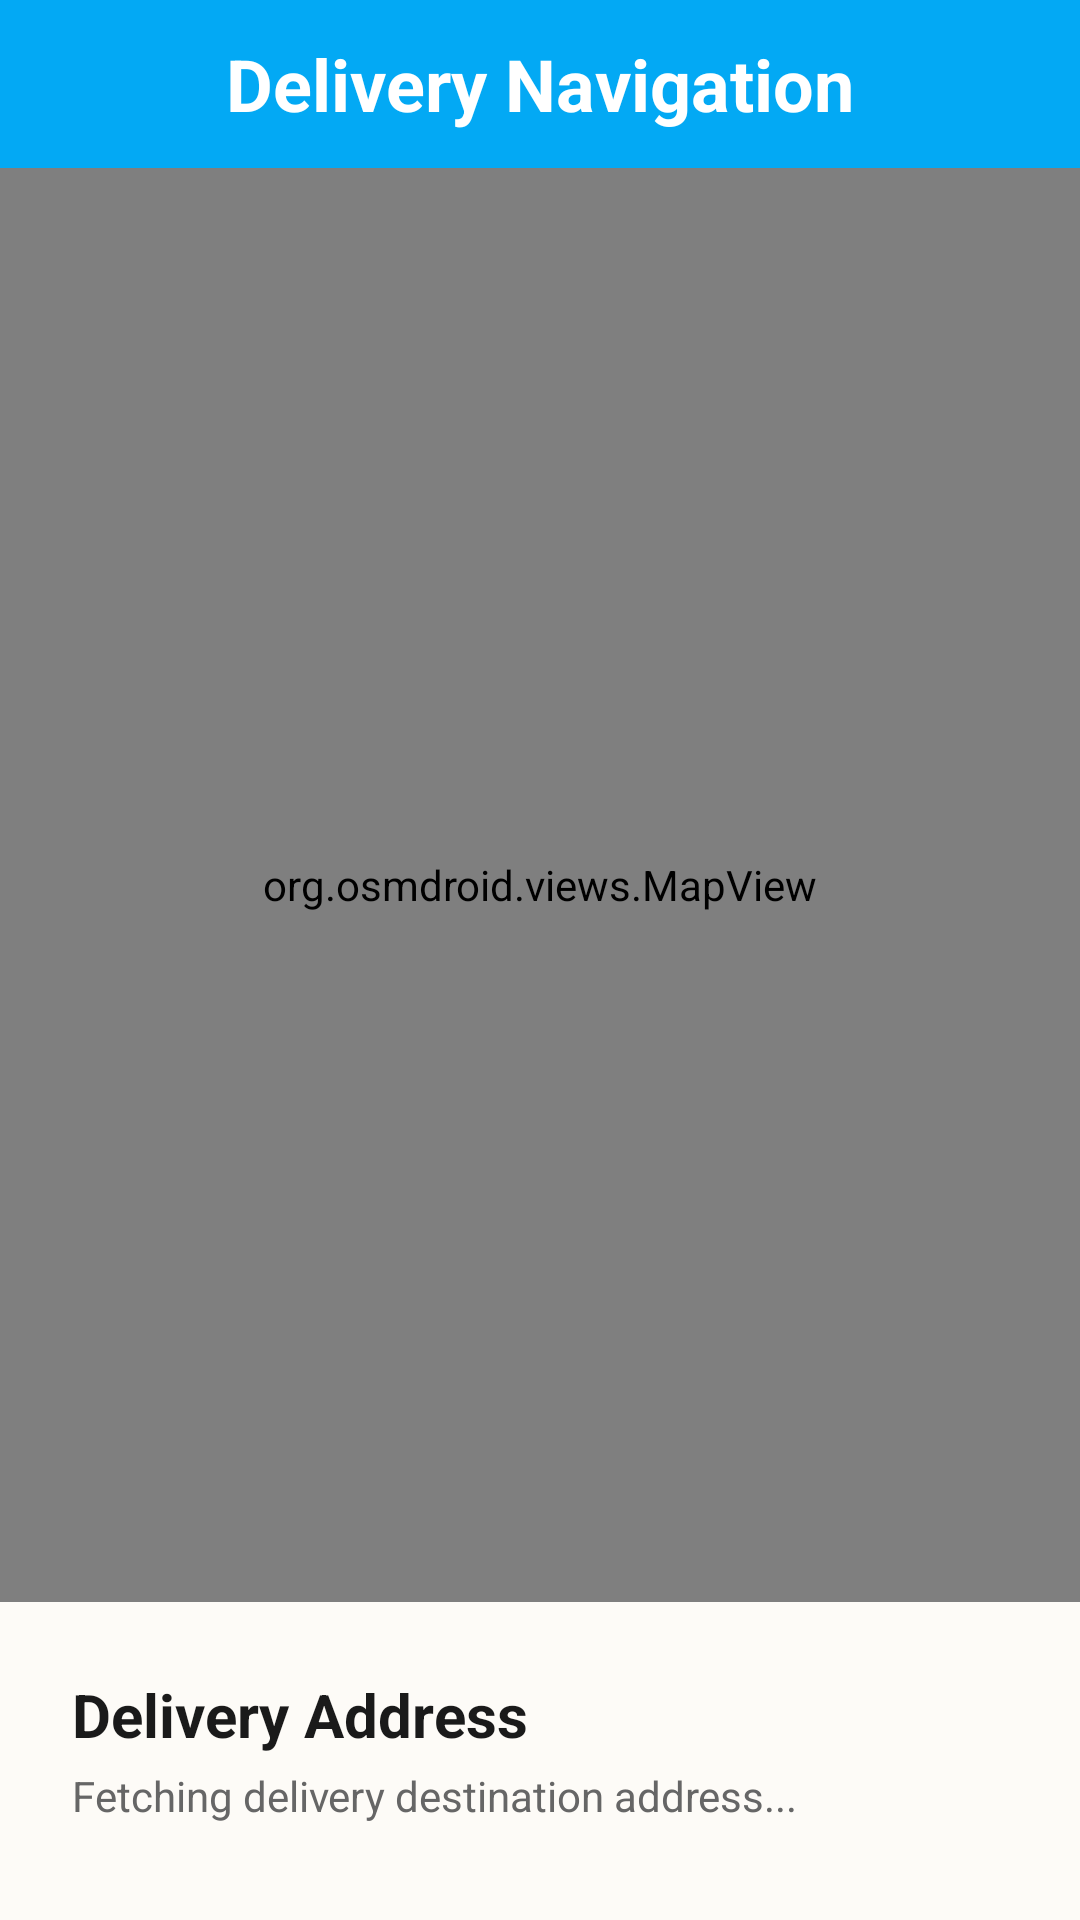

Reconstruct the res/layout file that produces this screen, plus the resources it refers to.
<!-- AndroidManifest.xml: application theme Theme.SurrogateShopper -->
<!-- res/layout/activity_navigate.xml -->
<?xml version="1.0" encoding="utf-8"?>
<LinearLayout xmlns:android="http://schemas.android.com/apk/res/android"
    xmlns:app="http://schemas.android.com/apk/res-auto"
    xmlns:tools="http://schemas.android.com/tools"
    android:id="@+id/main"
    android:layout_width="match_parent"
    android:layout_height="match_parent"
    android:orientation="vertical"
    tools:context=".navigate">

    <androidx.appcompat.widget.Toolbar
        android:id="@+id/toolbar2"
        android:layout_width="match_parent"
        android:layout_height="wrap_content"
        android:background="#03A9F4"
        android:minHeight="?attr/actionBarSize"
        android:theme="@style/ThemeOverlay.AppCompat.Dark.ActionBar">

        <TextView
            android:id="@+id/toolbar_title"
            android:layout_width="wrap_content"
            android:layout_height="wrap_content"
            android:layout_gravity="center"
            android:text="Delivery Navigation"
            android:textColor="@android:color/white"
            android:textSize="24sp"
            android:textStyle="bold" />

    </androidx.appcompat.widget.Toolbar>



    <org.osmdroid.views.MapView
        android:id="@+id/mapView"
        android:layout_width="match_parent"
        android:layout_height="478dp" />
    <LinearLayout
        android:id="@+id/bottomControlPanel"
        android:layout_width="match_parent"
        android:layout_height="wrap_content"
        android:layout_alignParentBottom="true"
        android:orientation="vertical"
        android:padding="24dp"
        android:background="#FDFBF7">

        <TextView
            android:id="@+id/tvDeliveryTitle"
            android:layout_width="wrap_content"
            android:layout_height="wrap_content"
            android:text="Delivery Address"
            android:textColor="#1A1A1A"
            android:textSize="20sp"
            android:textStyle="bold" />

        <TextView
            android:id="@+id/tvDeliveryAddress"
            android:layout_width="wrap_content"
            android:layout_height="wrap_content"
            android:text="Fetching delivery destination address..."
            android:textColor="#666666"
            android:layout_marginTop="4dp"
            android:textSize="14sp"/>

        
        <Button
            android:id="@+id/btnStatusAction"
            android:layout_width="match_parent"
            android:layout_height="56dp"
            android:layout_marginTop="20dp"
            android:backgroundTint="#03A9F4"
            android:letterSpacing="0.1"
            android:text="Arrived"
            android:textStyle="bold" />
    </LinearLayout>
</LinearLayout>
<!-- resources referenced by this layout -->
<resources>
  <style name="Theme.SurrogateShopper" parent="Theme.MaterialComponents.DayNight.NoActionBar">
          <item name="colorPrimary">@color/purple_500</item>
          <item name="colorPrimaryVariant">@color/purple_700</item>
          <item name="colorOnPrimary">@color/white</item>
          <item name="colorSecondary">@color/teal_200</item>
          <item name="colorSecondaryVariant">@color/teal_700</item>
          <item name="colorOnSecondary">@color/black</item>
          <item name="android:statusBarColor">?attr/colorPrimaryVariant</item>
      </style>
  <!-- not gathered from this repository: default colours our renderer supplied (Android Studio template values) -->
  <color name="purple_500">#FF6200EE</color>
  <color name="purple_700">#FF3700B3</color>
  <color name="teal_200">#FF03DAC5</color>
  <color name="teal_700">#FF018786</color>
  <color name="black">#FF000000</color>
  <color name="white">#FFFFFFFF</color>
</resources>
